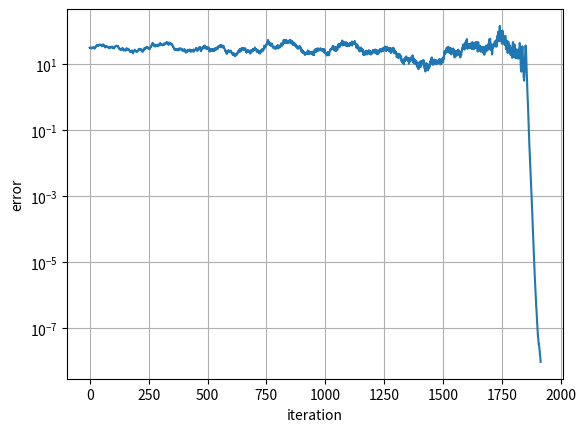

Here is the Python script that generated this plot:
"""
Implementation and test for
conjugate gradient method
"""

import time
import numpy as np
import matplotlib.pyplot as plt
from scipy.sparse.linalg import cg


def conj_grad(A, b, tol=1e-6, dense_output=False):
    """
    Implementation of conjugate gradient
    method for solve A @ x = b; A must be:
    symmetric (i.e. A.T = A)
    positive-definite (i.e. x.T@A@x > 0 for all non-zero x)
    and real.

    Parameters
    ----------
    A : 2darray
        matrix of system.
    b : 1darray
        Ordinate or “dependent variable” values.
    tol : float, optional
        required tollerance default 1e-6
    dense_output : bool, optional
        if True all iteration of th solution, error and number
        of iteration are stored and reurned, default is False

    Return
    ------
    x : 1darray
        solution of system
    err : float
        error of solution

    if dense_output :
    s : 2darray
        all iteration of solution
    e : 1darray
        error of all iteration,
    iter : int
        number of iteration

    """

    N = len(b)
    x = np.zeros(N) #initia guess

    r = b - A @ x   #residuals
    p = r           #descent direction
    r2 = sum(r*r)   #norm^2 residuals

    if dense_output:
        s = []
        e = []
        s.append(x)
        e.append(np.sqrt(r2))

    iter = 0

    while True:

        Ap = A @ p            #computation of
        alpha = r2 /(p @ Ap)  #descent's step

        x = x + alpha * p     #updare position
        r = r - alpha * Ap    #update residuals

        r2_new = sum(r*r)     #norm^2 new residuals
        beta = r2_new/r2      #compute step for p

        r2 = r2_new   #update norm

        if dense_output:
            s.append(x)
            e.append(np.sqrt(r2))

        if np.sqrt(r2_new) < tol : #break condition
            break

        p = r + beta * p   #update p
        iter += 1

    if not dense_output:
        err = np.sqrt(r2_new)
        return x, err
    else:
        return np.array(s), np.array(e), iter


if __name__ == '__main__':

    np.random.seed(69420)

    N = 1000
    P = np.random.normal(size=[N, N])
    A = np.dot(P.T, P) #deve essere simmetrica e semidef >0
    b = np.random.normal(size=[N])

    t1 = time.time()
    sol, err, iter = conj_grad(A, b, 1e-8, dense_output=True)
    x1 = sol[-1]
    t2 = time.time()
    print(f'numero di iterazioni: {iter}')
    print(f'Elapsed time       = {t2 - t1}')

    t1 = time.time()
    x2 = np.linalg.solve(A, b)
    t2 = time.time()
    print(f'Elapsed time numpy = {t2 - t1}')

    t1 = time.time()
    x3, exit_code = cg(A, b)
    t2 = time.time()
    print(f'Elapsed time scipy = {t2 - t1}')

    print('confronto soluzioni')
    print(f"distanza delle due soluzioni(cg-n) = {np.sqrt(np.sum((x1-x2)**2))}")
    print(f"distanza delle due soluzioni(cg-s) = {np.sqrt(np.sum((x1-x3)**2))}")


    plt.figure(1)
    plt.grid()
    plt.plot(abs(err))
    plt.xlabel('iteration')
    plt.ylabel('error')
    #plt.xscale('log')
    plt.yscale('log')
    plt.show()